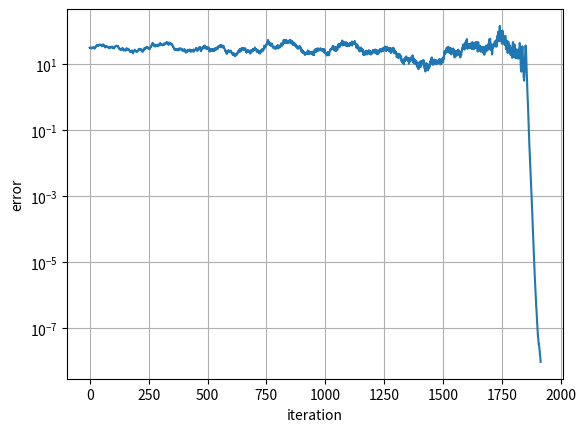

Here is the Python script that generated this plot:
"""
Implementation and test for
conjugate gradient method
"""

import time
import numpy as np
import matplotlib.pyplot as plt
from scipy.sparse.linalg import cg


def conj_grad(A, b, tol=1e-6, dense_output=False):
    """
    Implementation of conjugate gradient
    method for solve A @ x = b; A must be:
    symmetric (i.e. A.T = A)
    positive-definite (i.e. x.T@A@x > 0 for all non-zero x)
    and real.

    Parameters
    ----------
    A : 2darray
        matrix of system.
    b : 1darray
        Ordinate or “dependent variable” values.
    tol : float, optional
        required tollerance default 1e-6
    dense_output : bool, optional
        if True all iteration of th solution, error and number
        of iteration are stored and reurned, default is False

    Return
    ------
    x : 1darray
        solution of system
    err : float
        error of solution

    if dense_output :
    s : 2darray
        all iteration of solution
    e : 1darray
        error of all iteration,
    iter : int
        number of iteration

    """

    N = len(b)
    x = np.zeros(N) #initia guess

    r = b - A @ x   #residuals
    p = r           #descent direction
    r2 = sum(r*r)   #norm^2 residuals

    if dense_output:
        s = []
        e = []
        s.append(x)
        e.append(np.sqrt(r2))

    iter = 0

    while True:

        Ap = A @ p            #computation of
        alpha = r2 /(p @ Ap)  #descent's step

        x = x + alpha * p     #updare position
        r = r - alpha * Ap    #update residuals

        r2_new = sum(r*r)     #norm^2 new residuals
        beta = r2_new/r2      #compute step for p

        r2 = r2_new   #update norm

        if dense_output:
            s.append(x)
            e.append(np.sqrt(r2))

        if np.sqrt(r2_new) < tol : #break condition
            break

        p = r + beta * p   #update p
        iter += 1

    if not dense_output:
        err = np.sqrt(r2_new)
        return x, err
    else:
        return np.array(s), np.array(e), iter


if __name__ == '__main__':

    np.random.seed(69420)

    N = 1000
    P = np.random.normal(size=[N, N])
    A = np.dot(P.T, P) #deve essere simmetrica e semidef >0
    b = np.random.normal(size=[N])

    t1 = time.time()
    sol, err, iter = conj_grad(A, b, 1e-8, dense_output=True)
    x1 = sol[-1]
    t2 = time.time()
    print(f'numero di iterazioni: {iter}')
    print(f'Elapsed time       = {t2 - t1}')

    t1 = time.time()
    x2 = np.linalg.solve(A, b)
    t2 = time.time()
    print(f'Elapsed time numpy = {t2 - t1}')

    t1 = time.time()
    x3, exit_code = cg(A, b)
    t2 = time.time()
    print(f'Elapsed time scipy = {t2 - t1}')

    print('confronto soluzioni')
    print(f"distanza delle due soluzioni(cg-n) = {np.sqrt(np.sum((x1-x2)**2))}")
    print(f"distanza delle due soluzioni(cg-s) = {np.sqrt(np.sum((x1-x3)**2))}")


    plt.figure(1)
    plt.grid()
    plt.plot(abs(err))
    plt.xlabel('iteration')
    plt.ylabel('error')
    #plt.xscale('log')
    plt.yscale('log')
    plt.show()